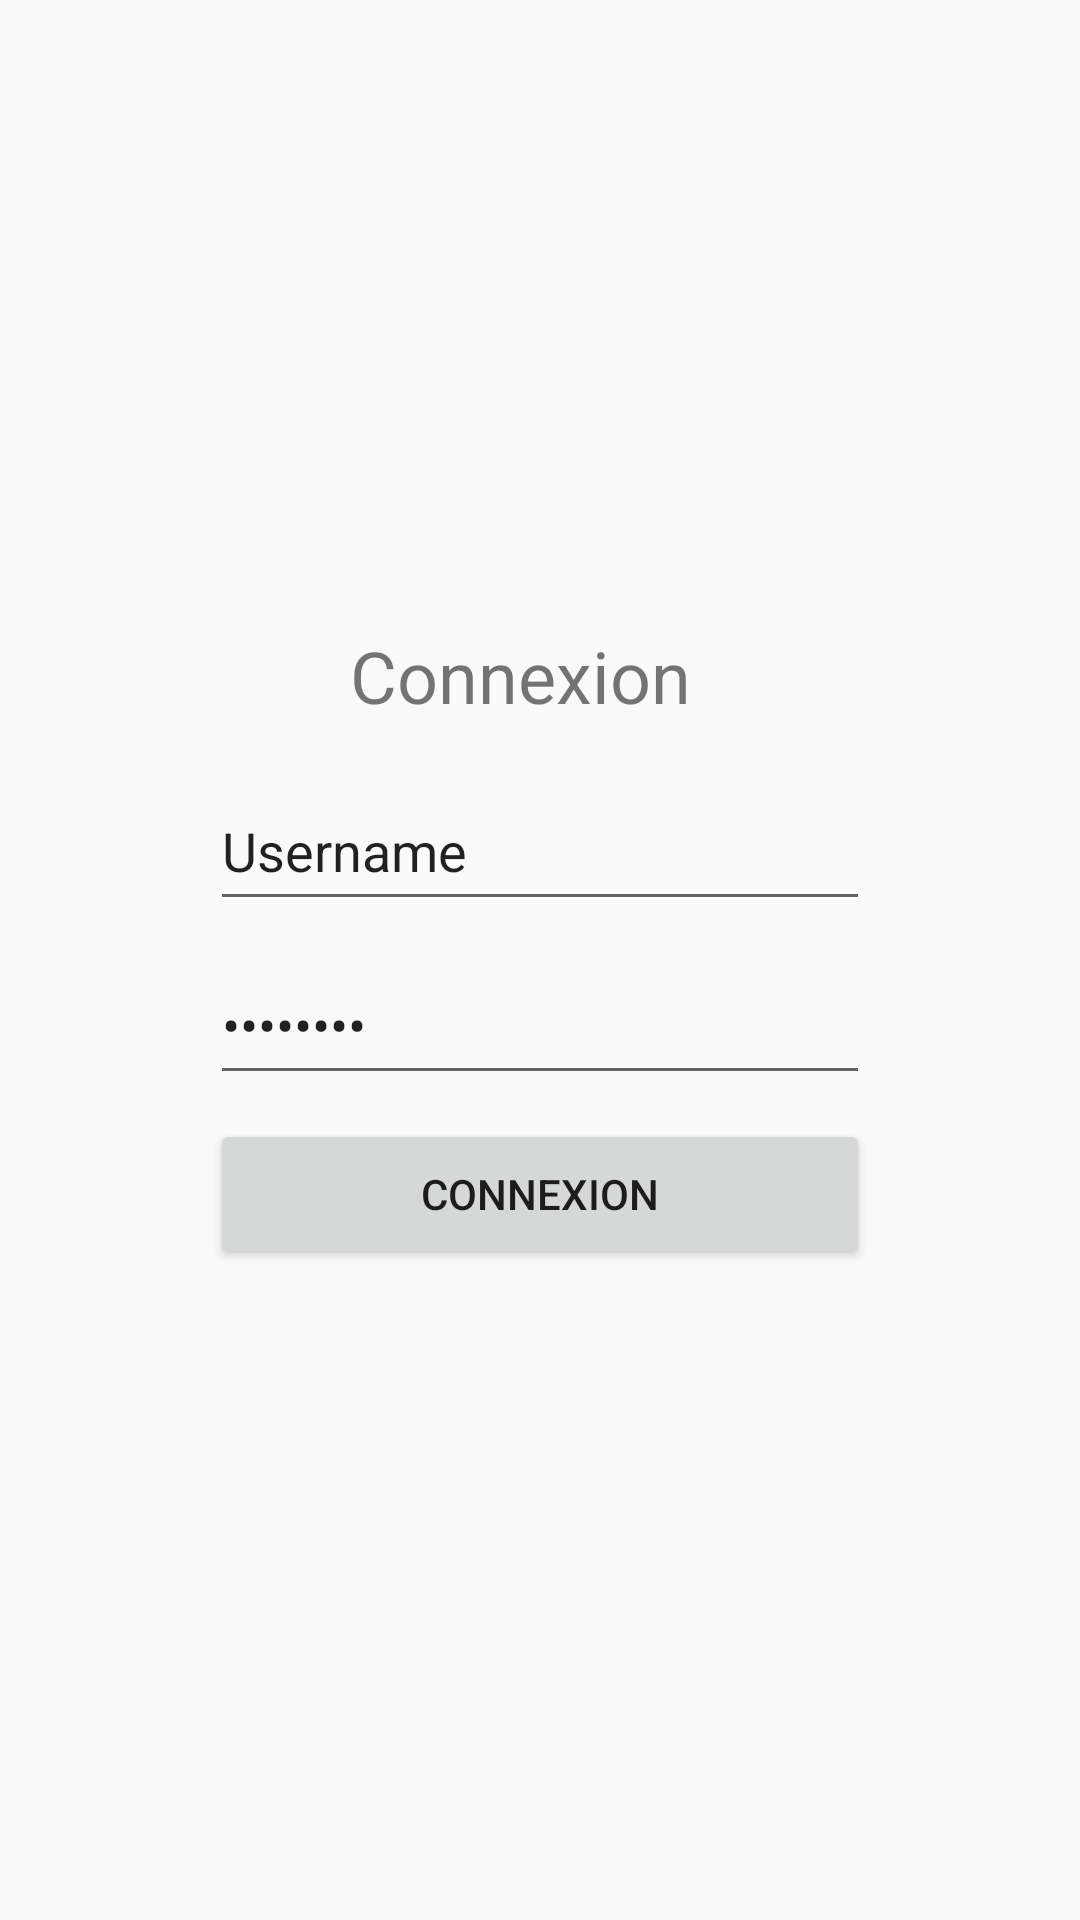

The Android layout XML behind this screen, and the referenced resources:
<!-- AndroidManifest.xml: application theme AppTheme -->
<!-- res/layout/content_main.xml -->
<?xml version="1.0" encoding="utf-8"?>
<android.support.constraint.ConstraintLayout xmlns:android="http://schemas.android.com/apk/res/android"
    xmlns:app="http://schemas.android.com/apk/res-auto"
    xmlns:tools="http://schemas.android.com/tools"
    android:layout_width="match_parent"
    android:layout_height="match_parent"
    app:layout_behavior="@string/appbar_scrolling_view_behavior"
    tools:context="com.example.jeanbaptisteledig.projectgithub.MainActivity"
    tools:showIn="@layout/app_bar_main">

    <ImageView
        android:id="@+id/imageView"
        android:layout_width="0dp"
        android:layout_height="201dp"
        android:layout_alignParentTop="true"
        android:layout_centerHorizontal="true"
        app:layout_constraintHorizontal_bias="0.0"
        app:layout_constraintLeft_toLeftOf="parent"
        app:layout_constraintRight_toRightOf="parent"
        app:layout_constraintTop_toTopOf="parent"
        android:layout_marginTop="0dp"></ImageView>

    <TextView
        android:id="@+id/labelConnexion"
        android:layout_width="127dp"
        android:layout_height="40dp"
        android:text="Connexion"
        android:textSize="24sp"
        android:layout_marginTop="8dp"
        app:layout_constraintTop_toBottomOf="@+id/imageView"
        android:layout_marginLeft="8dp"
        app:layout_constraintLeft_toLeftOf="parent"
        android:layout_marginRight="8dp"
        app:layout_constraintRight_toRightOf="parent" />

    <EditText
        android:id="@+id/editTextUsername"
        android:layout_width="220dp"
        android:layout_height="50dp"
        android:ems="10"
        android:inputType="textPersonName"
        android:text="Username"
        android:layout_marginTop="8dp"
        app:layout_constraintTop_toBottomOf="@+id/labelConnexion"
        android:layout_marginRight="8dp"
        app:layout_constraintRight_toRightOf="parent"
        android:layout_marginLeft="8dp"
        app:layout_constraintLeft_toLeftOf="parent" />

    <EditText
        android:id="@+id/editTextPassword"
        android:layout_width="220dp"
        android:layout_height="50dp"
        android:ems="10"
        android:inputType="textPassword"
        android:text="Password"
        android:layout_marginTop="8dp"
        app:layout_constraintTop_toBottomOf="@+id/editTextUsername"
        android:layout_marginRight="8dp"
        app:layout_constraintRight_toRightOf="parent"
        android:layout_marginLeft="8dp"
        app:layout_constraintLeft_toLeftOf="parent" />

    <Button
        android:id="@+id/buttonConnexion"
        style="@android:style/Widget.DeviceDefault.Light.Button"
        android:layout_width="220dp"
        android:layout_height="50dp"
        android:layout_marginLeft="8dp"
        android:layout_marginRight="8dp"
        android:layout_marginTop="8dp"
        android:text="Connexion"
        app:layout_constraintLeft_toLeftOf="parent"
        app:layout_constraintRight_toRightOf="parent"
        app:layout_constraintTop_toBottomOf="@+id/editTextPassword" />

</android.support.constraint.ConstraintLayout>
<!-- res/layout/app_bar_main.xml (included above) -->
<?xml version="1.0" encoding="utf-8"?>
<android.support.design.widget.CoordinatorLayout xmlns:android="http://schemas.android.com/apk/res/android"
    xmlns:app="http://schemas.android.com/apk/res-auto"
    xmlns:tools="http://schemas.android.com/tools"
    android:layout_width="match_parent"
    android:layout_height="match_parent"
    tools:context="com.example.jeanbaptisteledig.projectgithub.MainActivity">

    <android.support.design.widget.AppBarLayout
        android:layout_width="match_parent"
        android:layout_height="wrap_content"
        android:theme="@style/AppTheme.AppBarOverlay">

        <android.support.v7.widget.Toolbar
            android:id="@+id/toolbar"
            android:layout_width="match_parent"
            android:layout_height="?attr/actionBarSize"
            android:background="?attr/colorPrimary"
            app:popupTheme="@style/AppTheme.PopupOverlay" />

    </android.support.design.widget.AppBarLayout>

    <include layout="@layout/content_main" />

</android.support.design.widget.CoordinatorLayout>
<!-- resources referenced by this layout -->
<resources>
  <style name="AppTheme.AppBarOverlay" parent="ThemeOverlay.AppCompat.Dark.ActionBar" />
  <style name="AppTheme.PopupOverlay" parent="ThemeOverlay.AppCompat.Light" />
  <style name="AppTheme" parent="Theme.AppCompat.Light.DarkActionBar">
          
          
      </style>
</resources>
